4-way image classification set "Split_data" from GitHub (Lagoon6/Chrome_Data_Dashboard_pj); label vocabulary: dent augmentation, dent side augmentation, OK data, side augmentation.

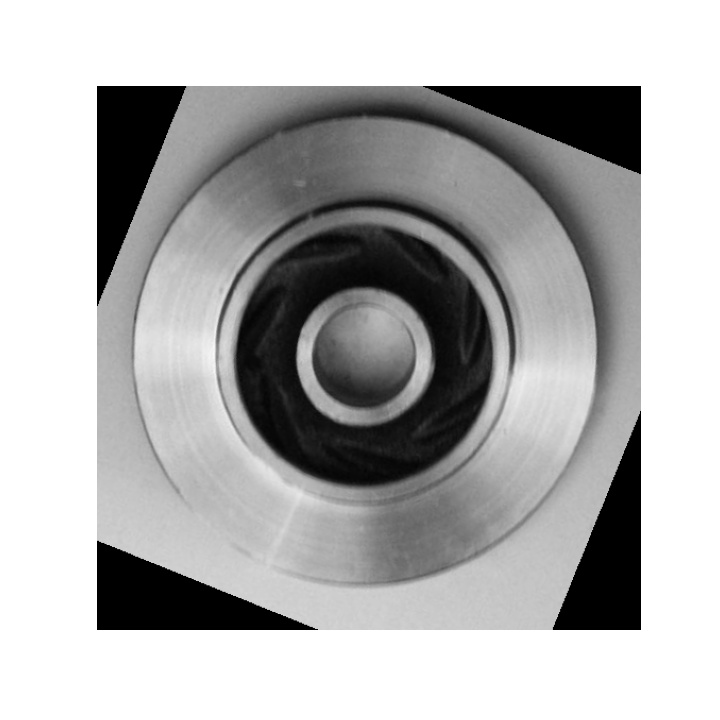
Label: OK data

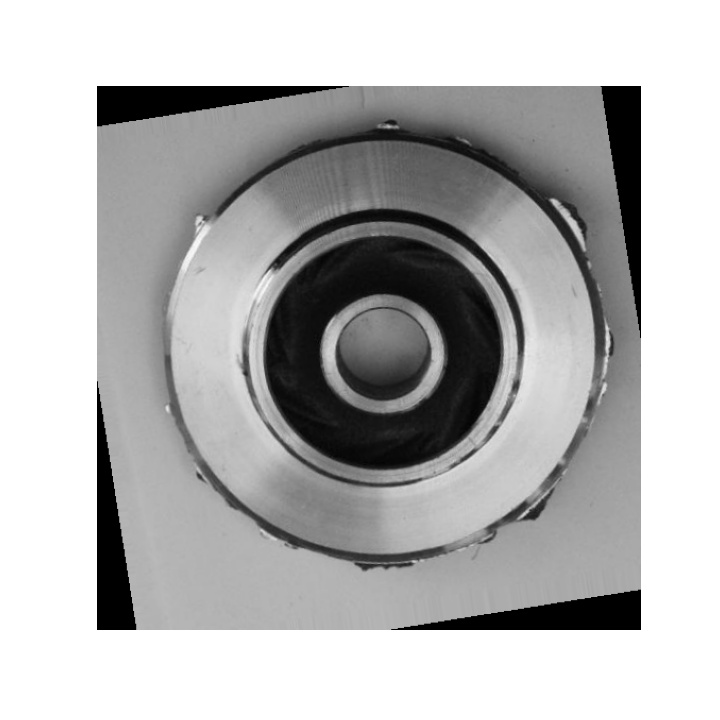
Label: side augmentation

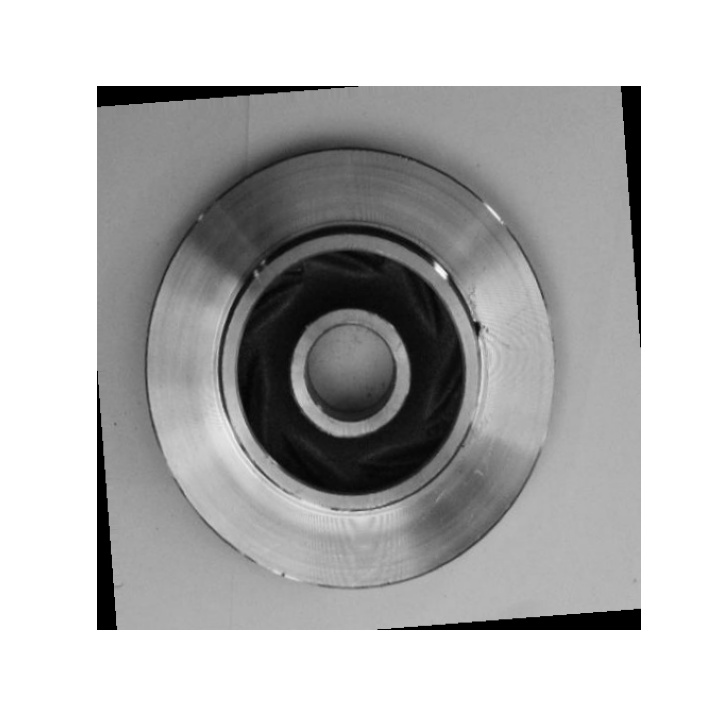
Label: dent augmentation

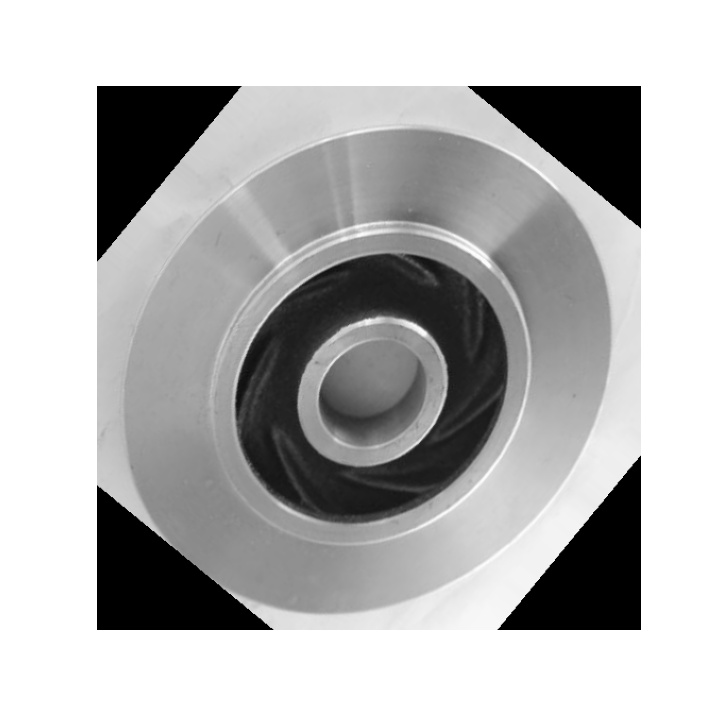
Label: OK data

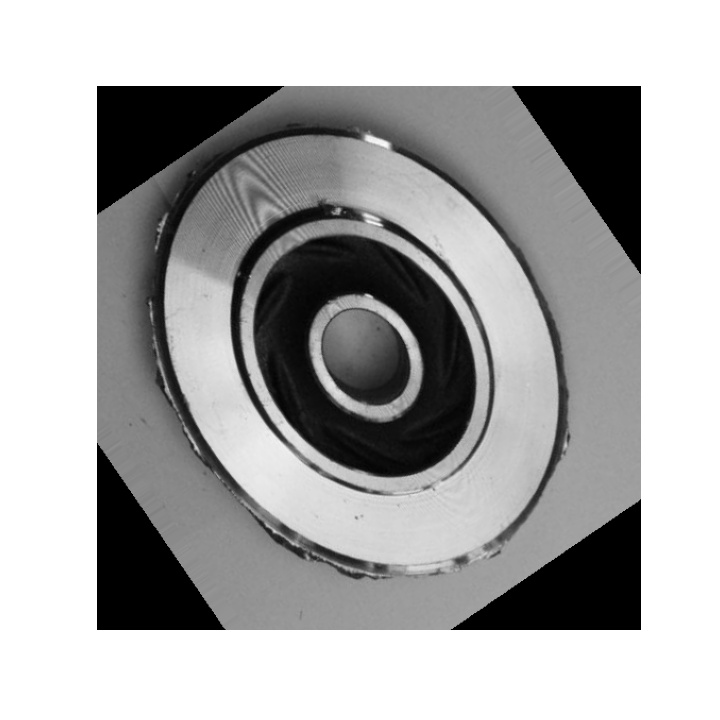
Label: dent side augmentation

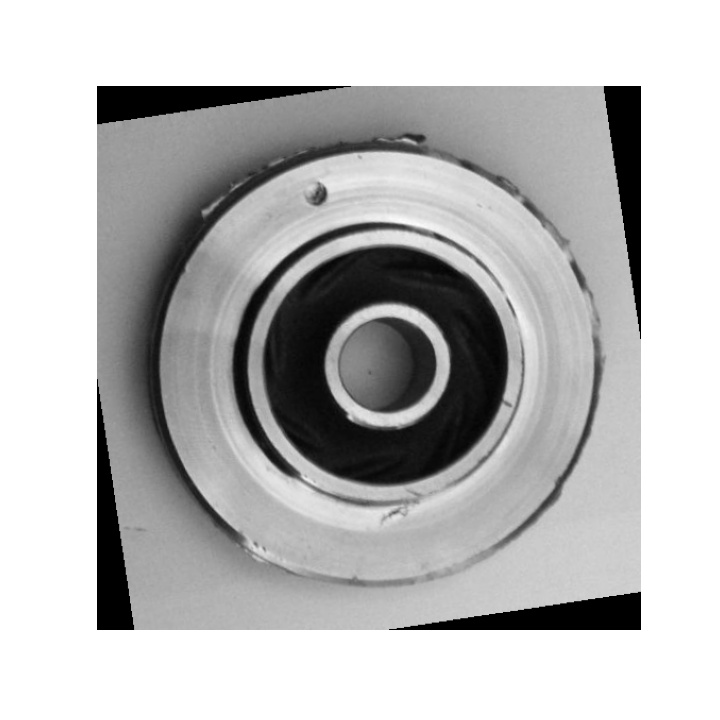
Label: dent side augmentation
